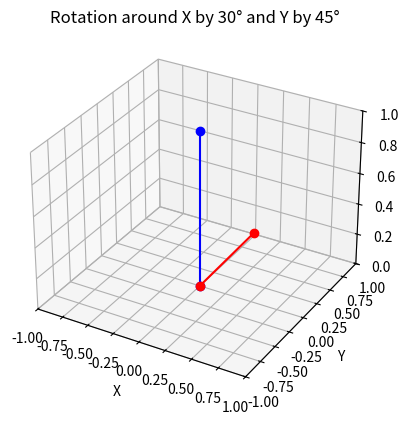

This figure's Python source:
import numpy as np
import matplotlib.pyplot as plt
from mpl_toolkits.mplot3d import Axes3D

# Define the length of the stick
L = 1.0

# Define the angles of rotation around x and y axes (in degrees)
alpha_deg = 30  # Rotation around x-axis
beta_deg = 45   # Rotation around y-axis

# Convert degrees to radians
alpha = np.deg2rad(alpha_deg)
beta = np.deg2rad(beta_deg)

# Define the initial points of the stick
points = np.array([[0, 0, 0],
                   [0, 0, L]])

# Define rotation matrices for x and y axes
Rx = np.array([[1, 0, 0],
               [0, np.cos(alpha), -np.sin(alpha)],
               [0, np.sin(alpha), np.cos(alpha)]])

Ry = np.array([[np.cos(beta), 0, np.sin(beta)],
               [0, 1, 0],
               [-np.sin(beta), 0, np.cos(beta)]])

# Rotate the points
points_rotated = Rx @ Ry @ points.T

# Plotting
fig = plt.figure()
ax = fig.add_subplot(111, projection='3d')

# Original stick
ax.plot(points[:, 0], points[:, 1], points[:, 2], marker='o', color='b')

# Rotated stick
ax.plot(points_rotated[0, :], points_rotated[1, :], points_rotated[2, :], marker='o', color='r')

# Setting the same scale for all axes
ax.set_xlim([-1, 1])
ax.set_ylim([-1, 1])
ax.set_zlim([0, 1])

ax.set_xlabel('X')
ax.set_ylabel('Y')
ax.set_zlabel('Z')

plt.title(f'Rotation around X by {alpha_deg}° and Y by {beta_deg}°')

plt.show()
